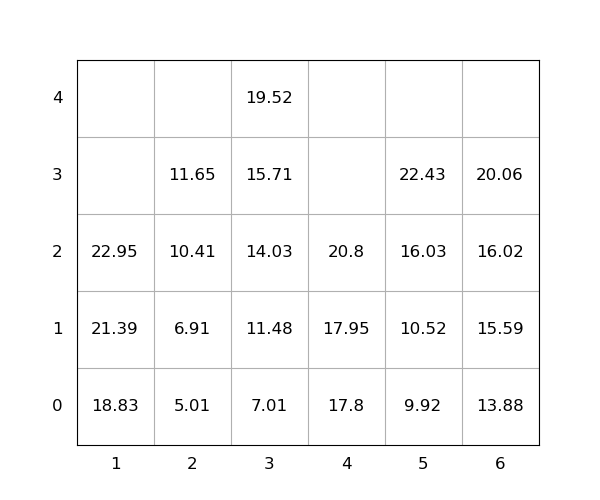

The file beside this chart, header and first rows:
idx, loc_x, loc_y, loc_z, weight, group, score, seq, reloc, size(ft)
1, 6, 0, 0, 13.88, 0, 13.88, 1, 0, 20
2, 1, 0, 0, 18.83, 0, 18.83, 2, 0, 20
3, 4, 0, 0, 17.8, 0, 17.8, 3, 0, 20
4, 5, 0, 0, 9.92, 0, 9.92, 4, 0, 20
5, 2, 0, 0, 5.01, 0, 5.01, 5, 0, 20
6, 1, 0, 1, 21.39, 0, 21.39, 6, 0, 20
7, 5, 0, 1, 10.52, 0, 10.52, 7, 0, 20
8, 6, 0, 1, 15.59, 0, 15.59, 8, 0, 20
9, 5, 0, 2, 16.03, 0, 16.03, 9, 0, 20
10, 3, 0, 0, 7.01, 0, 7.01, 10, 0, 20
11, 2, 0, 1, 6.91, 0, 6.91, 11, 0, 20
12, 5, 0, 3, 22.43, 0, 22.43, 12, 0, 20
13, 3, 0, 1, 11.48, 0, 11.48, 13, 0, 20
14, 6, 0, 2, 16.02, 0, 16.02, 14, 0, 20
15, 2, 0, 2, 10.41, 0, 10.41, 15, 0, 20
16, 6, 0, 3, 20.06, 0, 20.06, 16, 0, 20
17, 4, 0, 1, 17.95, 0, 17.95, 17, 0, 20
18, 3, 0, 2, 14.03, 0, 14.03, 18, 0, 20
19, 1, 0, 2, 22.95, 0, 22.95, 19, 0, 20
20, 2, 0, 3, 11.65, 0, 11.65, 20, 0, 20
21, 3, 0, 3, 15.71, 0, 15.71, 21, 0, 20
22, 4, 0, 2, 20.8, 0, 20.8, 22, 0, 20
23, 3, 0, 4, 19.52, 0, 19.52, 23, 0, 20
